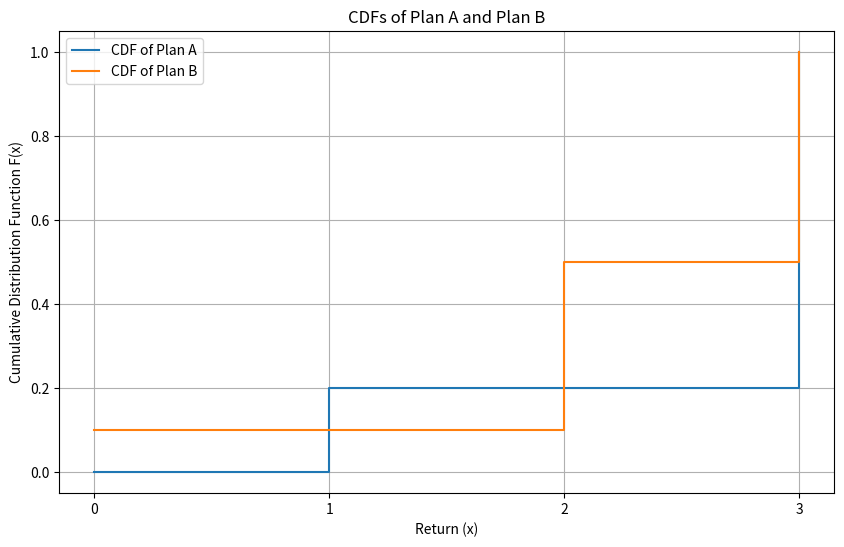
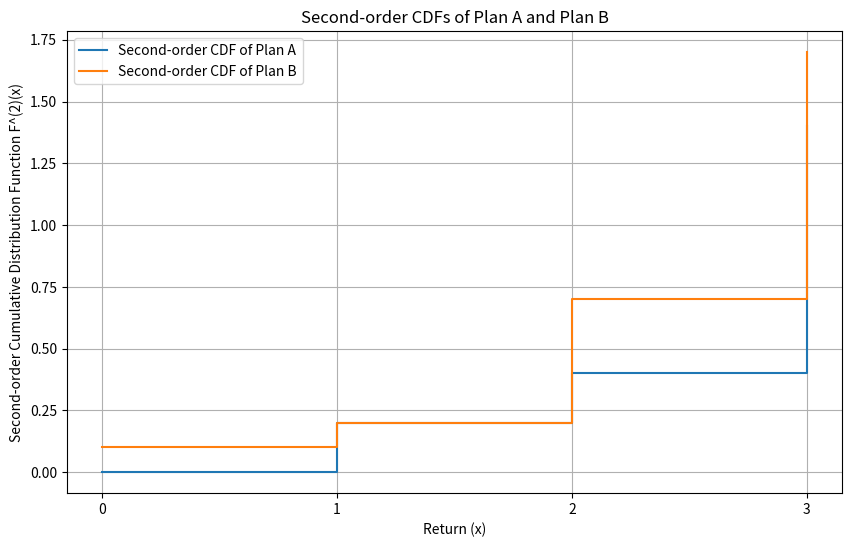

Reproduce these figures in Python, in order.
import numpy as np
import matplotlib.pyplot as plt

# 定义收益值
x_values = [0, 1, 2, 3]

# 定义区间长度
intervals = np.diff([0] + x_values)  # [0, 1, 1, 1]

# 方案 A 的概率分布
prob_A = [0, 0.2, 0, 0.8]

# 方案 B 的概率分布
prob_B = [0.1, 0, 0.4, 0.5]

# 计算方案 A 的 CDF
cdf_A = np.cumsum(prob_A)

# 计算方案 B 的 CDF
cdf_B = np.cumsum(prob_B)

# 计算方案 A 的累积面积 S_F(x)
S_F = np.cumsum(cdf_A * intervals)

# 计算方案 B 的累积面积 S_G(x)
S_G = np.cumsum(cdf_B * intervals)

# 输出累积面积的计算结果
print("收益 x\t方案 A 的 CDF F_A(x)\t方案 A 的累积面积 S_F(x)\t方案 B 的 CDF F_B(x)\t方案 B 的累积面积 S_G(x)")
for i in range(len(x_values)):
    print("{:.0f}\t\t{:.4f}\t\t\t\t{:.4f}\t\t\t\t{:.4f}\t\t\t\t{:.4f}".format(
        x_values[i], cdf_A[i], S_F[i], cdf_B[i], S_G[i]))

# 计算面积差值 ΔS(x) = S_F(x) - S_G(x)
delta_S = S_F - S_G

print("\n收益 x\tS_F(x)\tS_G(x)\tΔS(x) = S_F(x) - S_G(x)")
for i in range(len(x_values)):
    print("{:.0f}\t\t{:.4f}\t{:.4f}\t{:.4f}".format(
        x_values[i], S_F[i], S_G[i], delta_S[i]))

# 绘制累积分布函数（CDF）
plt.figure(figsize=(10, 6))
plt.step(x_values, cdf_A, where='post', label='CDF of Plan A')
plt.step(x_values, cdf_B, where='post', label='CDF of Plan B')
plt.xlabel('Return (x)')
plt.ylabel('Cumulative Distribution Function F(x)')
plt.title('CDFs of Plan A and Plan B')
plt.xticks(x_values)
plt.legend()
plt.grid(True)
plt.show()

# 绘制二阶累积分布函数
cdf2_A = np.cumsum(cdf_A)
cdf2_B = np.cumsum(cdf_B)

plt.figure(figsize=(10, 6))
plt.step(x_values, cdf2_A, where='post', label='Second-order CDF of Plan A')
plt.step(x_values, cdf2_B, where='post', label='Second-order CDF of Plan B')
plt.xlabel('Return (x)')
plt.ylabel('Second-order Cumulative Distribution Function F^(2)(x)')
plt.title('Second-order CDFs of Plan A and Plan B')
plt.xticks(x_values)
plt.legend()
plt.grid(True)
plt.show()
